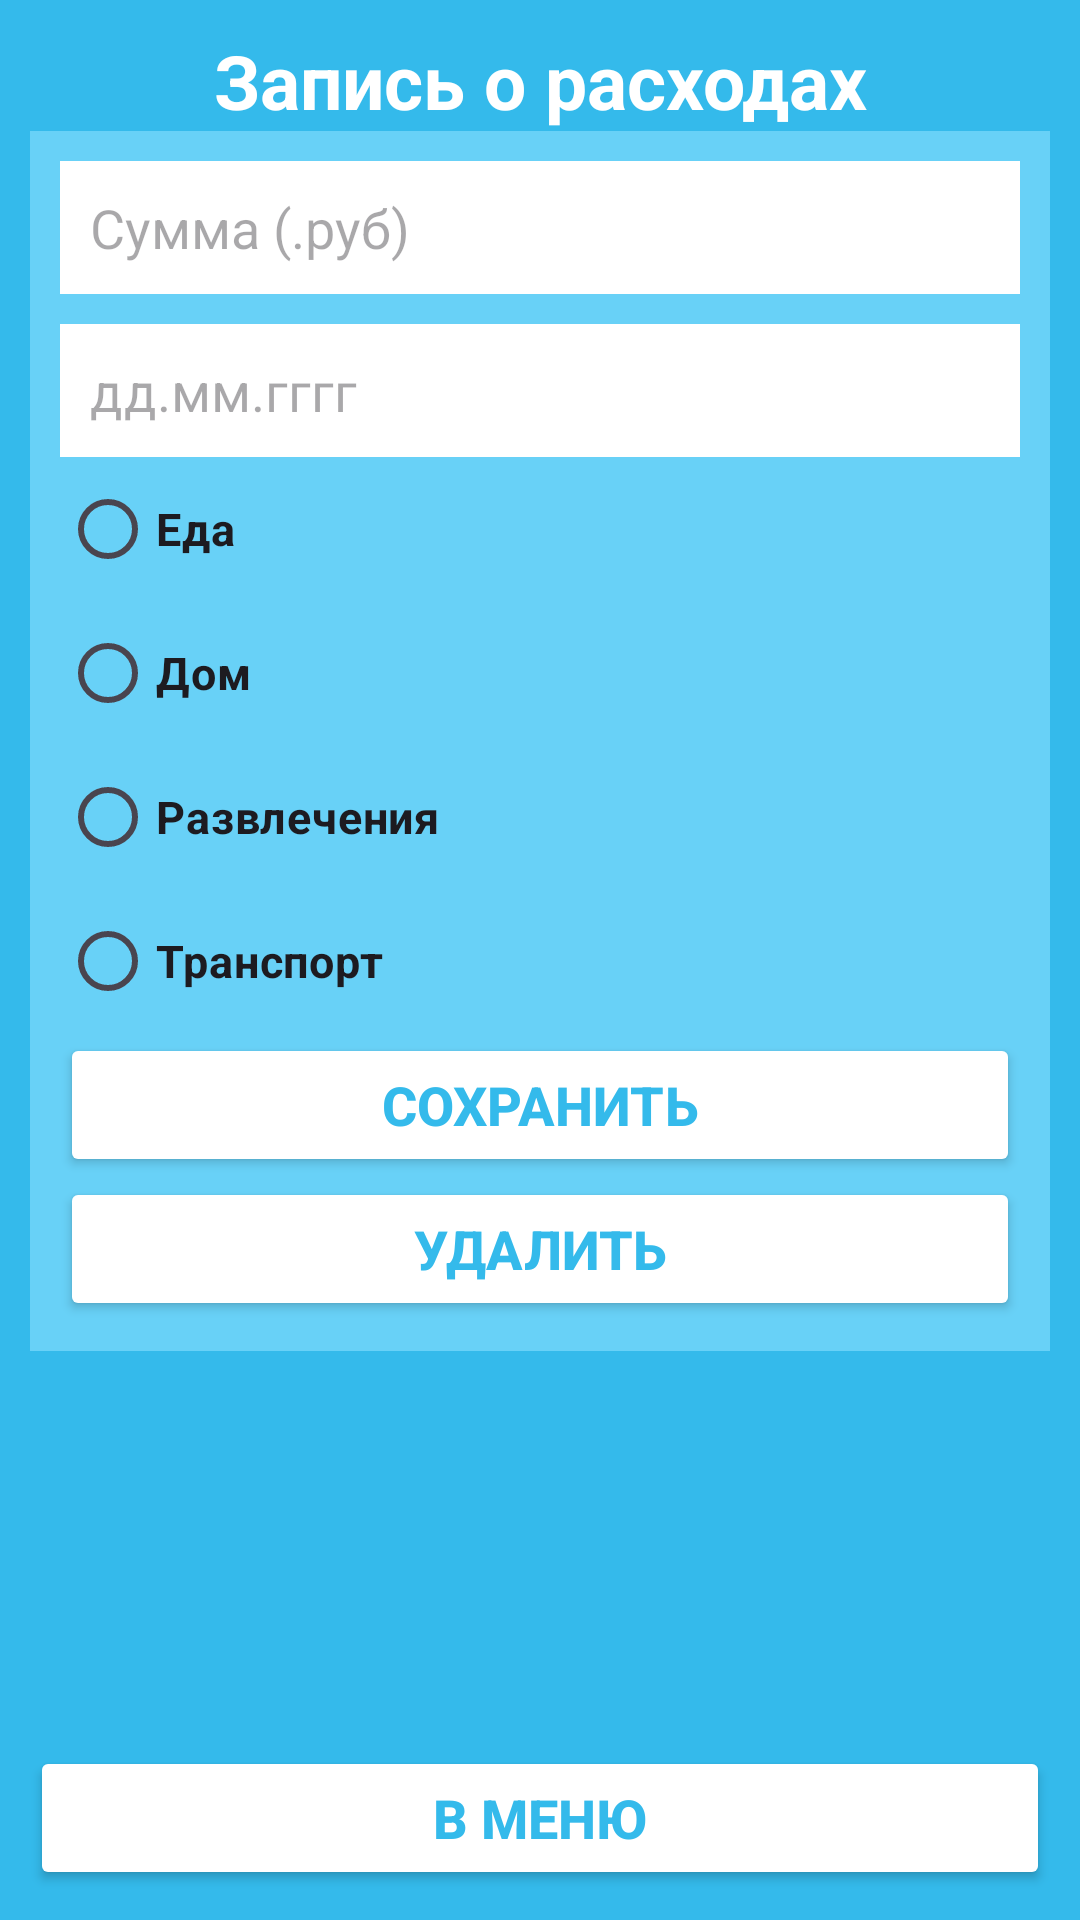

Reconstruct the res/layout file that produces this screen, plus the resources it refers to.
<!-- AndroidManifest.xml: application theme Theme.LoktevExpensesApp -->
<!-- res/layout/fragment_add_new_expense.xml -->
<?xml version="1.0" encoding="utf-8"?>
<androidx.constraintlayout.widget.ConstraintLayout xmlns:android="http://schemas.android.com/apk/res/android"
    xmlns:tools="http://schemas.android.com/tools"
    android:layout_width="match_parent"
    android:layout_height="match_parent"
    xmlns:app="http://schemas.android.com/apk/res-auto"
    android:background="@color/blue"
    android:padding="10dp"
    android:orientation="vertical"
    tools:context=".ui.fragment.AddNewExpenseFragment">

    <TextView
        android:layout_width="match_parent"
        android:layout_height="wrap_content"
        android:id="@+id/titleText"
        android:textColor="@color/white"
        android:text="Запись о расходах"
        android:textSize="25dp"
        android:textStyle="bold"
        android:gravity="center" />


    <LinearLayout
        android:layout_width="match_parent"
        android:layout_height="wrap_content"
        android:orientation="vertical"
        android:background="@color/blueLight"
        android:padding="10dp"
        app:layout_constraintTop_toBottomOf="@id/titleText">

        <EditText
            android:id="@+id/etExpense"
            android:layout_width="match_parent"
            android:layout_height="wrap_content"
            android:background="@color/white"
            android:padding="10dp"
            android:hint="Сумма (.руб)" />

        <EditText
            android:id="@+id/etExpenseDate"
            android:layout_width="match_parent"
            android:layout_height="wrap_content"
            android:background="@color/white"
            android:padding="10dp"
            android:layout_marginTop="10dp"
            android:hint="дд.мм.гггг" />

        <RadioGroup
            android:layout_width="match_parent"
            android:layout_height="wrap_content"
            android:id="@+id/rgExpenseCategory">

            <RadioButton
                android:id="@+id/radioButton"
                android:layout_width="match_parent"
                android:layout_height="wrap_content"
                android:textSize="15dp"
                android:textStyle="bold"
                android:text="Еда" />

            <RadioButton
                android:id="@+id/radioButton2"
                android:layout_width="match_parent"
                android:layout_height="wrap_content"
                android:textSize="15dp"
                android:textStyle="bold"
                android:text="Дом" />

            <RadioButton
                android:id="@+id/radioButton3"
                android:layout_width="match_parent"
                android:layout_height="wrap_content"
                android:textSize="15dp"
                android:textStyle="bold"
                android:text="Развлечения" />

            <RadioButton
                android:id="@+id/radioButton4"
                android:layout_width="match_parent"
                android:layout_height="wrap_content"
                android:textSize="15dp"
                android:textStyle="bold"
                android:text="Транспорт" />
        </RadioGroup>

        <Button
            android:layout_width="match_parent"
            android:layout_height="wrap_content"
            android:id="@+id/saveExpenseBtn"
            android:backgroundTint="@color/white"
            android:textColor="@color/blue"
            android:textStyle="bold"
            android:text="Сохранить"
            android:textSize="18dp"/>

        <Button
            android:layout_width="match_parent"
            android:layout_height="wrap_content"
            android:id="@+id/deleteExpenseBtn"
            android:backgroundTint="@color/white"
            android:textColor="@color/blue"
            android:textStyle="bold"
            android:text="Удалить"
            android:textSize="18dp"/>

    </LinearLayout>

    <Button
        android:layout_width="match_parent"
        android:layout_height="wrap_content"
        android:id="@+id/toMenuBtn"
        android:backgroundTint="@color/white"
        android:textColor="@color/blue"
        android:textStyle="bold"
        android:text="В меню"
        android:textSize="18dp"
        app:layout_constraintBottom_toBottomOf="parent"/>

</androidx.constraintlayout.widget.ConstraintLayout>
<!-- resources referenced by this layout -->
<resources>
  <color name="blue">#34baeb</color>
  <color name="blueLight">#68d1f7</color>
  <color name="white">#FFFFFFFF</color>
  <style name="Theme.LoktevExpensesApp" parent="Base.Theme.LoktevExpensesApp" />
  <style name="Base.Theme.LoktevExpensesApp" parent="Theme.Material3.DayNight.NoActionBar">
          
          
      </style>
</resources>
